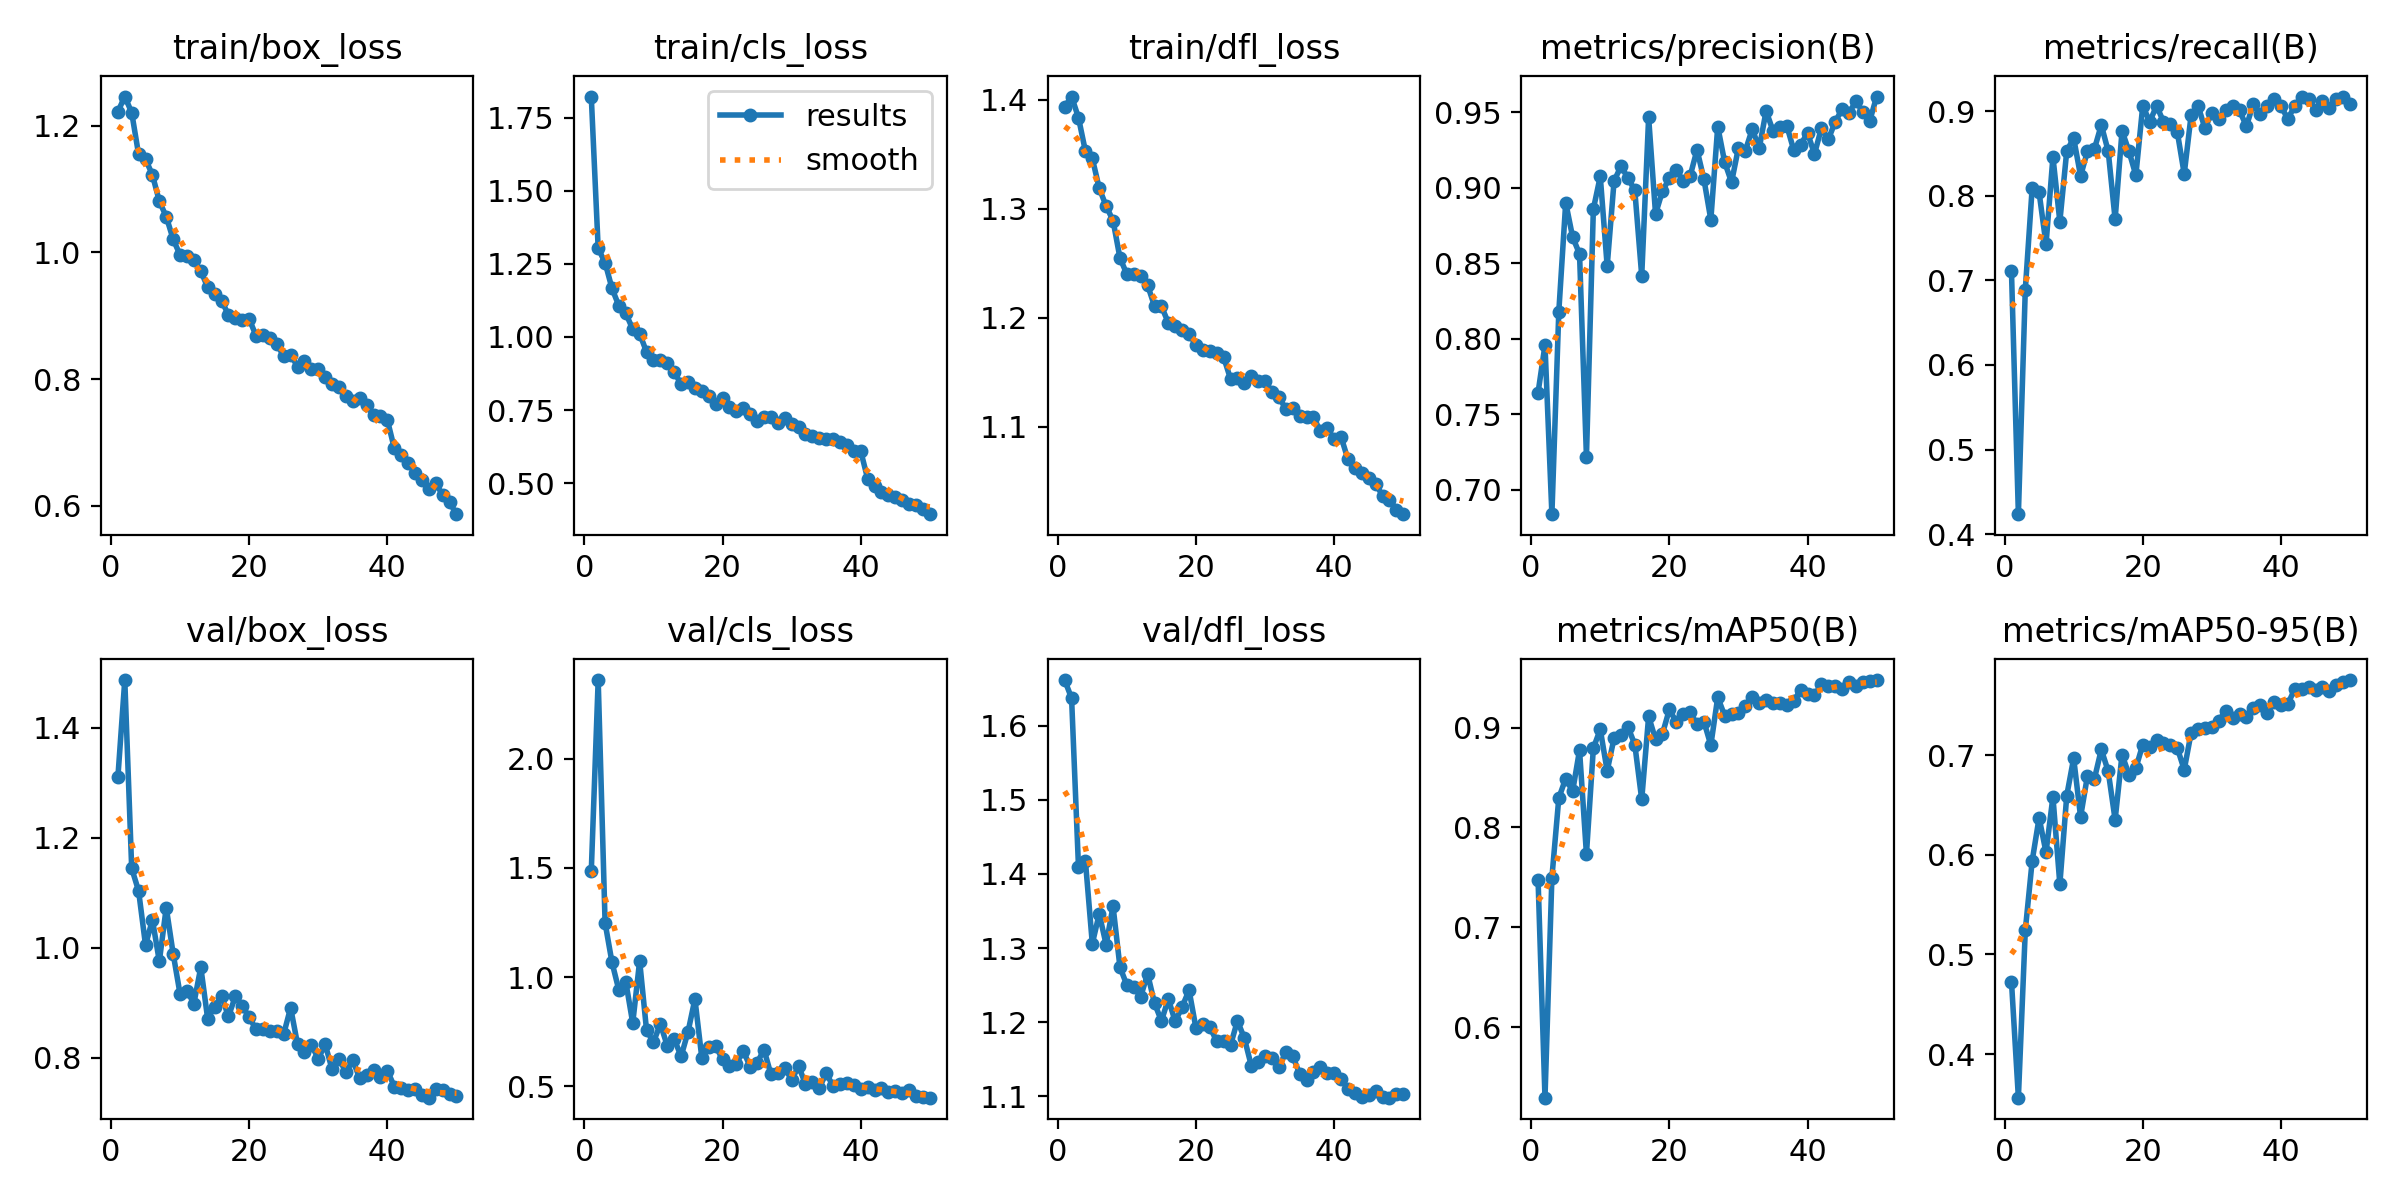

The file beside this chart, header and first rows:
epoch, time, train/box_loss, train/cls_loss, train/dfl_loss, metrics/precision(B), metrics/recall(B), metrics/mAP50(B), metrics/mAP50-95(B), val/box_loss, val/cls_loss, val/dfl_loss, lr/pg0, lr/pg1, lr/pg2
1, 60.32, 1.222, 1.822, 1.394, 0.7644, 0.7105, 0.7474, 0.4727, 1.31, 1.484, 1.661, 0.0006624, 0.0006624, 0.0006624
2, 115.4, 1.246, 1.302, 1.403, 0.7959, 0.4236, 0.5296, 0.3563, 1.486, 2.359, 1.637, 0.001303, 0.001303, 0.001303
3, 169.6, 1.221, 1.254, 1.384, 0.6839, 0.689, 0.7499, 0.5241, 1.144, 1.248, 1.409, 0.001917, 0.001917, 0.001917
4, 223.3, 1.155, 1.166, 1.353, 0.818, 0.8096, 0.8295, 0.594, 1.103, 1.067, 1.418, 0.001881, 0.001881, 0.001881
5, 276.7, 1.147, 1.106, 1.346, 0.8901, 0.8038, 0.849, 0.637, 1.005, 0.9396, 1.306, 0.001842, 0.001842, 0.001842
6, 330.5, 1.123, 1.08, 1.319, 0.8673, 0.7426, 0.8362, 0.6024, 1.051, 0.9775, 1.346, 0.001802, 0.001802, 0.001802
7, 384, 1.081, 1.026, 1.303, 0.8562, 0.8458, 0.8774, 0.6581, 0.9755, 0.7897, 1.305, 0.001762, 0.001762, 0.001762
8, 438.9, 1.057, 1.011, 1.289, 0.7219, 0.7694, 0.7734, 0.5703, 1.073, 1.074, 1.357, 0.001723, 0.001723, 0.001723
9, 492.6, 1.021, 0.9483, 1.255, 0.8858, 0.8529, 0.8794, 0.6593, 0.9893, 0.7564, 1.274, 0.001683, 0.001683, 0.001683
10, 546.9, 0.9961, 0.9208, 1.24, 0.9075, 0.868, 0.8982, 0.6968, 0.9161, 0.7028, 1.25, 0.001644, 0.001644, 0.001644
11, 600.3, 0.995, 0.9227, 1.24, 0.8481, 0.8234, 0.8566, 0.638, 0.9218, 0.7852, 1.248, 0.001604, 0.001604, 0.001604
12, 653.5, 0.9879, 0.9118, 1.238, 0.9044, 0.8526, 0.8895, 0.6793, 0.8988, 0.6857, 1.235, 0.001564, 0.001564, 0.001564
13, 706.8, 0.9704, 0.8805, 1.23, 0.9142, 0.8552, 0.8927, 0.6761, 0.9647, 0.7173, 1.265, 0.001525, 0.001525, 0.001525
14, 759.9, 0.9451, 0.8379, 1.211, 0.9065, 0.8836, 0.9007, 0.7056, 0.8707, 0.6372, 1.226, 0.001485, 0.001485, 0.001485
15, 813.4, 0.934, 0.8468, 1.211, 0.8982, 0.8526, 0.8829, 0.6837, 0.893, 0.7493, 1.202, 0.001446, 0.001446, 0.001446
16, 866.7, 0.924, 0.8249, 1.196, 0.8417, 0.7721, 0.8281, 0.635, 0.9129, 0.8997, 1.231, 0.001406, 0.001406, 0.001406
17, 920.2, 0.9013, 0.8142, 1.192, 0.9465, 0.8767, 0.9112, 0.7005, 0.8753, 0.6295, 1.201, 0.001366, 0.001366, 0.001366
18, 973.6, 0.8959, 0.7978, 1.189, 0.8826, 0.8526, 0.8881, 0.6804, 0.9116, 0.6806, 1.221, 0.001327, 0.001327, 0.001327
19, 1027, 0.8937, 0.772, 1.185, 0.8978, 0.8242, 0.8937, 0.6869, 0.8947, 0.6845, 1.243, 0.001287, 0.001287, 0.001287
20, 1080, 0.8951, 0.7906, 1.175, 0.9062, 0.9064, 0.9182, 0.7105, 0.8738, 0.6231, 1.192, 0.001248, 0.001248, 0.001248
21, 1134, 0.8682, 0.7605, 1.17, 0.9118, 0.8874, 0.9054, 0.7085, 0.8519, 0.5944, 1.197, 0.001208, 0.001208, 0.001208
22, 1186, 0.869, 0.7459, 1.17, 0.9044, 0.9062, 0.9134, 0.7147, 0.8526, 0.6034, 1.194, 0.001168, 0.001168, 0.001168
23, 1239, 0.8654, 0.758, 1.168, 0.9076, 0.8874, 0.9155, 0.7123, 0.8488, 0.6633, 1.175, 0.001129, 0.001129, 0.001129
24, 1292, 0.8551, 0.736, 1.164, 0.9251, 0.8847, 0.9031, 0.7102, 0.8498, 0.5887, 1.175, 0.001089, 0.001089, 0.001089
25, 1345, 0.8363, 0.7108, 1.144, 0.9057, 0.8752, 0.9061, 0.707, 0.8436, 0.6083, 1.169, 0.00105, 0.00105, 0.00105
26, 1398, 0.8387, 0.7264, 1.145, 0.8788, 0.8257, 0.8824, 0.6852, 0.8912, 0.668, 1.202, 0.00101, 0.00101, 0.00101
27, 1452, 0.8197, 0.7276, 1.14, 0.9405, 0.8954, 0.9303, 0.7223, 0.8247, 0.5547, 1.179, 0.0009704, 0.0009704, 0.0009704
28, 1505, 0.8287, 0.7069, 1.147, 0.917, 0.9062, 0.9119, 0.7266, 0.8113, 0.5607, 1.142, 0.0009308, 0.0009308, 0.0009308
29, 1558, 0.8159, 0.7214, 1.142, 0.9036, 0.8797, 0.9131, 0.7268, 0.824, 0.5842, 1.147, 0.0008912, 0.0008912, 0.0008912
30, 1611, 0.8153, 0.7029, 1.142, 0.9265, 0.8981, 0.9147, 0.7279, 0.7982, 0.5299, 1.155, 0.0008516, 0.0008516, 0.0008516
31, 1664, 0.8038, 0.6909, 1.132, 0.9246, 0.8901, 0.9216, 0.7343, 0.8248, 0.5921, 1.152, 0.000812, 0.000812, 0.000812
32, 1717, 0.7916, 0.6672, 1.127, 0.9388, 0.9008, 0.9311, 0.7445, 0.7791, 0.5117, 1.139, 0.0007724, 0.0007724, 0.0007724
33, 1770, 0.7878, 0.6626, 1.117, 0.9261, 0.9064, 0.9244, 0.7367, 0.7989, 0.5179, 1.16, 0.0007328, 0.0007328, 0.0007328
34, 1822, 0.7736, 0.6526, 1.117, 0.9508, 0.9008, 0.9272, 0.7409, 0.7736, 0.4936, 1.155, 0.0006932, 0.0006932, 0.0006932
35, 1875, 0.7659, 0.6509, 1.11, 0.9376, 0.882, 0.9241, 0.7377, 0.7955, 0.5604, 1.131, 0.0006536, 0.0006536, 0.0006536
36, 1928, 0.7701, 0.6495, 1.109, 0.9403, 0.9089, 0.9247, 0.7474, 0.7629, 0.5004, 1.122, 0.000614, 0.000614, 0.000614
37, 1980, 0.7584, 0.6418, 1.109, 0.9409, 0.8963, 0.9224, 0.7498, 0.7688, 0.5129, 1.132, 0.0005744, 0.0005744, 0.0005744
38, 2034, 0.7431, 0.6306, 1.096, 0.9249, 0.9062, 0.9264, 0.7423, 0.7778, 0.5135, 1.139, 0.0005348, 0.0005348, 0.0005348
39, 2086, 0.7413, 0.6089, 1.099, 0.9285, 0.9142, 0.9381, 0.7535, 0.765, 0.5075, 1.131, 0.0004952, 0.0004952, 0.0004952
40, 2139, 0.7352, 0.6092, 1.089, 0.9363, 0.9056, 0.9335, 0.7502, 0.7768, 0.4884, 1.132, 0.0004556, 0.0004556, 0.0004556
41, 2191, 0.6908, 0.5142, 1.091, 0.9223, 0.8908, 0.9325, 0.7515, 0.748, 0.4977, 1.124, 0.000416, 0.000416, 0.000416
42, 2241, 0.6793, 0.4902, 1.07, 0.9394, 0.9062, 0.9431, 0.7661, 0.7449, 0.4817, 1.11, 0.0003764, 0.0003764, 0.0003764
43, 2293, 0.6669, 0.4691, 1.062, 0.9319, 0.9172, 0.9413, 0.7666, 0.7417, 0.4904, 1.105, 0.0003368, 0.0003368, 0.0003368
44, 2344, 0.6509, 0.4608, 1.058, 0.9436, 0.9142, 0.9418, 0.7685, 0.7428, 0.4746, 1.1, 0.0002972, 0.0002972, 0.0002972
45, 2396, 0.6407, 0.4516, 1.053, 0.952, 0.9008, 0.939, 0.7657, 0.7331, 0.4801, 1.102, 0.0002576, 0.0002576, 0.0002576
46, 2447, 0.6258, 0.4439, 1.048, 0.9492, 0.9115, 0.9459, 0.7679, 0.7278, 0.4693, 1.107, 0.000218, 0.000218, 0.000218
47, 2497, 0.6353, 0.4282, 1.037, 0.9576, 0.9035, 0.9415, 0.7641, 0.7431, 0.4813, 1.099, 0.0001784, 0.0001784, 0.0001784
48, 2548, 0.6167, 0.424, 1.033, 0.9498, 0.9141, 0.946, 0.7699, 0.7426, 0.456, 1.098, 0.0001388, 0.0001388, 0.0001388
49, 2600, 0.6051, 0.4098, 1.024, 0.9443, 0.9169, 0.947, 0.7728, 0.7343, 0.4522, 1.103, 9.92e-05, 9.92e-05, 9.92e-05
50, 2651, 0.5864, 0.3937, 1.02, 0.9603, 0.9083, 0.9475, 0.7752, 0.7305, 0.4483, 1.104, 5.96e-05, 5.96e-05, 5.96e-05
